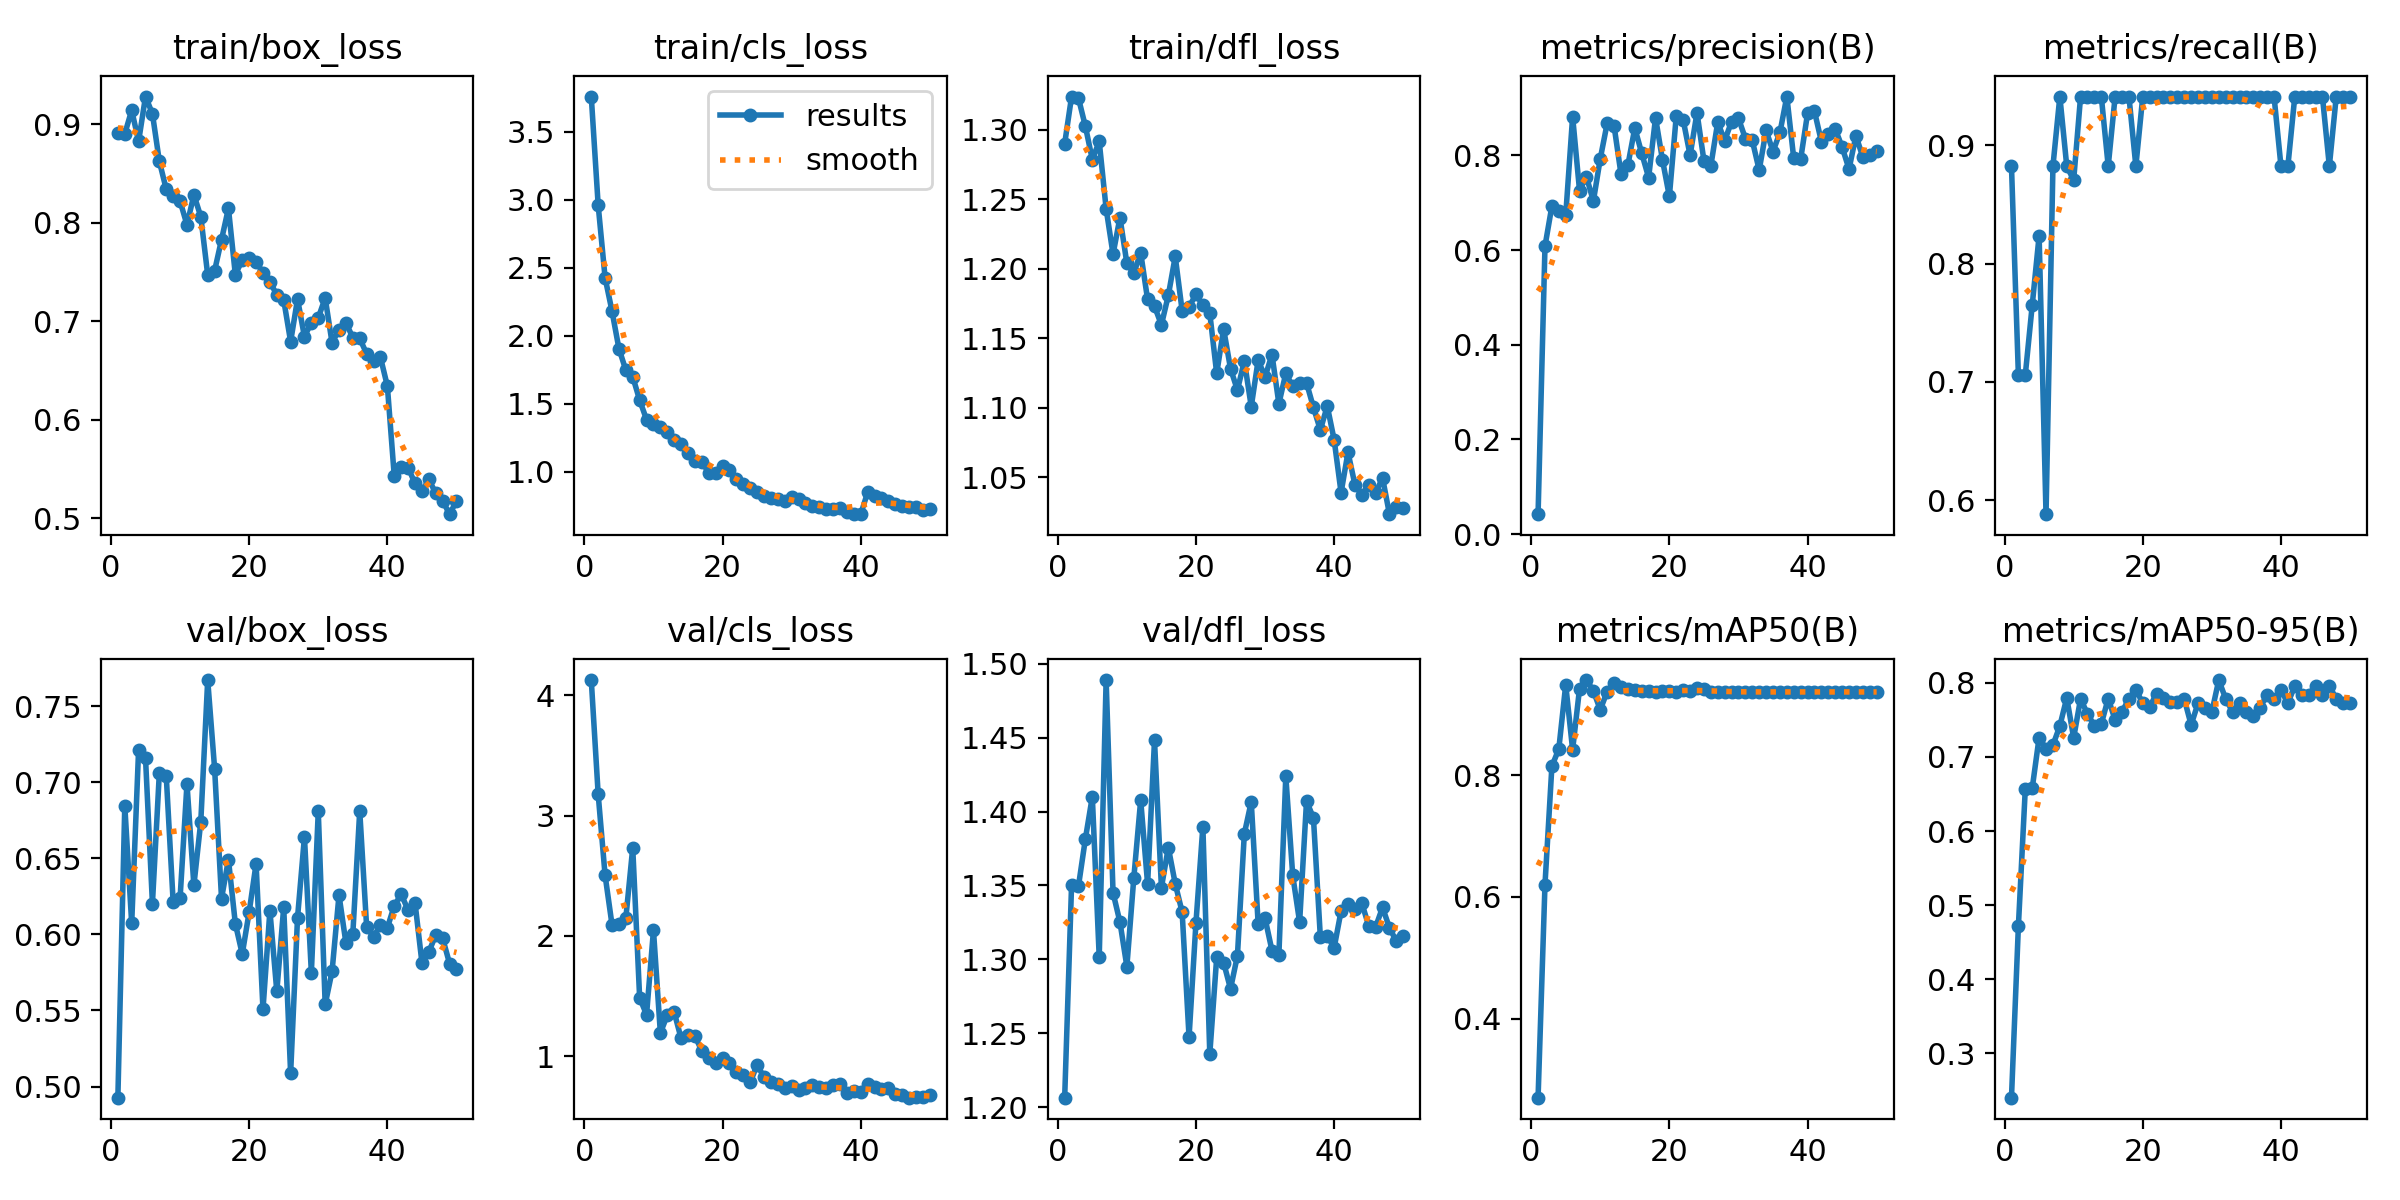

Data behind this chart, as committed beside it:
epoch, time, train/box_loss, train/cls_loss, train/dfl_loss, metrics/precision(B), metrics/recall(B), metrics/mAP50(B), metrics/mAP50-95(B), val/box_loss, val/cls_loss, val/dfl_loss, lr/pg0, lr/pg1, lr/pg2
1, 146.8, 0.8913, 3.759, 1.29, 0.04221, 0.8823, 0.2707, 0.2401, 0.4927, 4.126, 1.206, 0.0001559, 0.0001559, 0.0001559
2, 320.7, 0.8903, 2.959, 1.324, 0.6083, 0.7059, 0.6204, 0.4716, 0.6847, 3.176, 1.351, 0.0003083, 0.0003083, 0.0003083
3, 491.5, 0.9144, 2.426, 1.323, 0.6932, 0.7059, 0.8145, 0.6569, 0.6072, 2.504, 1.35, 0.0004545, 0.0004545, 0.0004545
4, 675.9, 0.8827, 2.18, 1.302, 0.6816, 0.7647, 0.8428, 0.6576, 0.7215, 2.093, 1.382, 0.0004477, 0.0004477, 0.0004477
5, 913.9, 0.9282, 1.905, 1.279, 0.6735, 0.8235, 0.9482, 0.7262, 0.7159, 2.099, 1.41, 0.0004383, 0.0004383, 0.0004383
6, 1105, 0.9108, 1.746, 1.292, 0.882, 0.5882, 0.8417, 0.711, 0.6203, 2.147, 1.302, 0.0004289, 0.0004289, 0.0004289
7, 1297, 0.8625, 1.698, 1.243, 0.7258, 0.8823, 0.9418, 0.716, 0.7061, 2.732, 1.489, 0.0004195, 0.0004195, 0.0004195
8, 1466, 0.834, 1.526, 1.21, 0.7552, 0.9412, 0.956, 0.7418, 0.7042, 1.486, 1.345, 0.00041, 0.00041, 0.00041
9, 1652, 0.8272, 1.382, 1.237, 0.7035, 0.8823, 0.9383, 0.7798, 0.6212, 1.345, 1.325, 0.0004006, 0.0004006, 0.0004006
10, 1800, 0.822, 1.349, 1.204, 0.7932, 0.8705, 0.9072, 0.7259, 0.6237, 2.047, 1.295, 0.0003912, 0.0003912, 0.0003912
11, 1940, 0.7979, 1.331, 1.197, 0.8678, 0.9412, 0.9371, 0.7786, 0.699, 1.193, 1.355, 0.0003818, 0.0003818, 0.0003818
12, 2081, 0.8285, 1.294, 1.212, 0.8623, 0.9412, 0.9511, 0.758, 0.6322, 1.342, 1.408, 0.0003723, 0.0003723, 0.0003723
13, 2216, 0.8063, 1.229, 1.178, 0.7608, 0.9412, 0.9438, 0.7422, 0.6741, 1.366, 1.351, 0.0003629, 0.0003629, 0.0003629
14, 2347, 0.7471, 1.203, 1.173, 0.7797, 0.9412, 0.941, 0.7447, 0.7672, 1.148, 1.448, 0.0003535, 0.0003535, 0.0003535
15, 2480, 0.7513, 1.133, 1.16, 0.858, 0.8823, 0.9395, 0.7789, 0.709, 1.178, 1.349, 0.0003441, 0.0003441, 0.0003441
16, 2612, 0.7829, 1.081, 1.181, 0.8045, 0.9412, 0.9382, 0.75, 0.6236, 1.167, 1.376, 0.0003346, 0.0003346, 0.0003346
17, 2820, 0.8147, 1.071, 1.209, 0.7533, 0.9412, 0.9376, 0.761, 0.6491, 1.045, 1.351, 0.0003252, 0.0003252, 0.0003252
18, 2954, 0.7473, 0.9931, 1.17, 0.8797, 0.9412, 0.9365, 0.7784, 0.607, 0.983, 1.332, 0.0003158, 0.0003158, 0.0003158
19, 3086, 0.7622, 0.9923, 1.173, 0.7908, 0.8823, 0.9376, 0.7904, 0.5871, 0.941, 1.247, 0.0003064, 0.0003064, 0.0003064
20, 3233, 0.7644, 1.039, 1.182, 0.7134, 0.9412, 0.938, 0.773, 0.6147, 0.9888, 1.325, 0.0002969, 0.0002969, 0.0002969
21, 3371, 0.7602, 1.014, 1.174, 0.8838, 0.9412, 0.9365, 0.7677, 0.6464, 0.9444, 1.39, 0.0002875, 0.0002875, 0.0002875
22, 3507, 0.7495, 0.9442, 1.168, 0.875, 0.9412, 0.9401, 0.7854, 0.5507, 0.8672, 1.236, 0.0002781, 0.0002781, 0.0002781
23, 3644, 0.7397, 0.9121, 1.125, 0.8003, 0.9412, 0.9388, 0.7789, 0.6156, 0.8415, 1.301, 0.0002687, 0.0002687, 0.0002687
24, 3778, 0.727, 0.8792, 1.157, 0.8901, 0.9412, 0.943, 0.7745, 0.5625, 0.7828, 1.298, 0.0002592, 0.0002592, 0.0002592
25, 3913, 0.7217, 0.8494, 1.128, 0.7891, 0.9412, 0.9414, 0.7741, 0.6179, 0.9284, 1.28, 0.0002498, 0.0002498, 0.0002498
26, 4061, 0.6793, 0.8226, 1.113, 0.7781, 0.9412, 0.9365, 0.7784, 0.5087, 0.8264, 1.302, 0.0002404, 0.0002404, 0.0002404
27, 4193, 0.7226, 0.8042, 1.134, 0.8703, 0.9412, 0.9365, 0.7433, 0.611, 0.7854, 1.385, 0.000231, 0.000231, 0.000231
28, 4331, 0.6843, 0.8014, 1.101, 0.8312, 0.9412, 0.9365, 0.7726, 0.6641, 0.767, 1.407, 0.0002215, 0.0002215, 0.0002215
29, 4463, 0.6987, 0.7871, 1.134, 0.8715, 0.9412, 0.9365, 0.7667, 0.5749, 0.7366, 1.324, 0.0002121, 0.0002121, 0.0002121
30, 4597, 0.7035, 0.8154, 1.122, 0.8785, 0.9412, 0.9365, 0.7609, 0.6808, 0.7541, 1.328, 0.0002027, 0.0002027, 0.0002027
31, 4734, 0.7237, 0.7992, 1.138, 0.8358, 0.9412, 0.9365, 0.8038, 0.554, 0.7224, 1.306, 0.0001933, 0.0001933, 0.0001933
32, 5000, 0.6779, 0.7697, 1.103, 0.8318, 0.9412, 0.9365, 0.7784, 0.5758, 0.7404, 1.303, 0.0001838, 0.0001838, 0.0001838
33, 5274, 0.6916, 0.7455, 1.125, 0.769, 0.9412, 0.9365, 0.7609, 0.6258, 0.7603, 1.424, 0.0001744, 0.0001744, 0.0001744
34, 5455, 0.6984, 0.738, 1.115, 0.8529, 0.9412, 0.9365, 0.7726, 0.5945, 0.7425, 1.357, 0.000165, 0.000165, 0.000165
35, 5587, 0.6835, 0.7268, 1.118, 0.8083, 0.9412, 0.9365, 0.7609, 0.6004, 0.7397, 1.325, 0.0001556, 0.0001556, 0.0001556
36, 5724, 0.6825, 0.728, 1.118, 0.8486, 0.9412, 0.9365, 0.7556, 0.6812, 0.7631, 1.407, 0.0001461, 0.0001461, 0.0001461
37, 5858, 0.667, 0.7355, 1.1, 0.9245, 0.9412, 0.9365, 0.7667, 0.6049, 0.771, 1.396, 0.0001367, 0.0001367, 0.0001367
38, 5989, 0.6597, 0.6999, 1.084, 0.7937, 0.9412, 0.9365, 0.7843, 0.5985, 0.6982, 1.315, 0.0001273, 0.0001273, 0.0001273
39, 6120, 0.6634, 0.6866, 1.101, 0.7921, 0.9412, 0.9365, 0.7784, 0.606, 0.7102, 1.316, 0.0001179, 0.0001179, 0.0001179
40, 6255, 0.6341, 0.6868, 1.077, 0.889, 0.8823, 0.9365, 0.7902, 0.6044, 0.7036, 1.308, 0.0001084, 0.0001084, 0.0001084
41, 6399, 0.5425, 0.8483, 1.039, 0.8932, 0.8823, 0.9365, 0.7726, 0.6188, 0.7732, 1.333, 9.9008e-05, 9.9008e-05, 9.9008e-05
42, 6528, 0.5518, 0.8185, 1.068, 0.8294, 0.9412, 0.9365, 0.796, 0.6264, 0.7408, 1.337, 8.95832e-05, 8.95832e-05, 8.95832e-05
43, 6664, 0.5514, 0.8068, 1.045, 0.8456, 0.9412, 0.9365, 0.7843, 0.616, 0.7257, 1.334, 8.01584e-05, 8.01584e-05, 8.01584e-05
44, 6817, 0.5353, 0.7867, 1.037, 0.8563, 0.9412, 0.9365, 0.7843, 0.6209, 0.7338, 1.338, 7.07336e-05, 7.07336e-05, 7.07336e-05
45, 6998, 0.5272, 0.7617, 1.044, 0.8177, 0.9412, 0.9365, 0.796, 0.5815, 0.6853, 1.323, 6.13088e-05, 6.13088e-05, 6.13088e-05
46, 7137, 0.5393, 0.7503, 1.039, 0.7712, 0.9412, 0.9365, 0.7843, 0.5885, 0.6762, 1.322, 5.1884e-05, 5.1884e-05, 5.1884e-05
47, 7274, 0.5254, 0.7413, 1.05, 0.8418, 0.8823, 0.9365, 0.796, 0.5996, 0.656, 1.335, 4.24592e-05, 4.24592e-05, 4.24592e-05
48, 7409, 0.5176, 0.7374, 1.023, 0.7962, 0.9412, 0.9365, 0.7784, 0.5975, 0.6615, 1.321, 3.30344e-05, 3.30344e-05, 3.30344e-05
49, 7542, 0.504, 0.7203, 1.028, 0.8004, 0.9412, 0.9365, 0.7726, 0.5809, 0.6602, 1.312, 2.36096e-05, 2.36096e-05, 2.36096e-05
50, 7707, 0.5174, 0.7276, 1.028, 0.81, 0.9412, 0.9365, 0.7726, 0.5772, 0.6748, 1.316, 1.41848e-05, 1.41848e-05, 1.41848e-05
